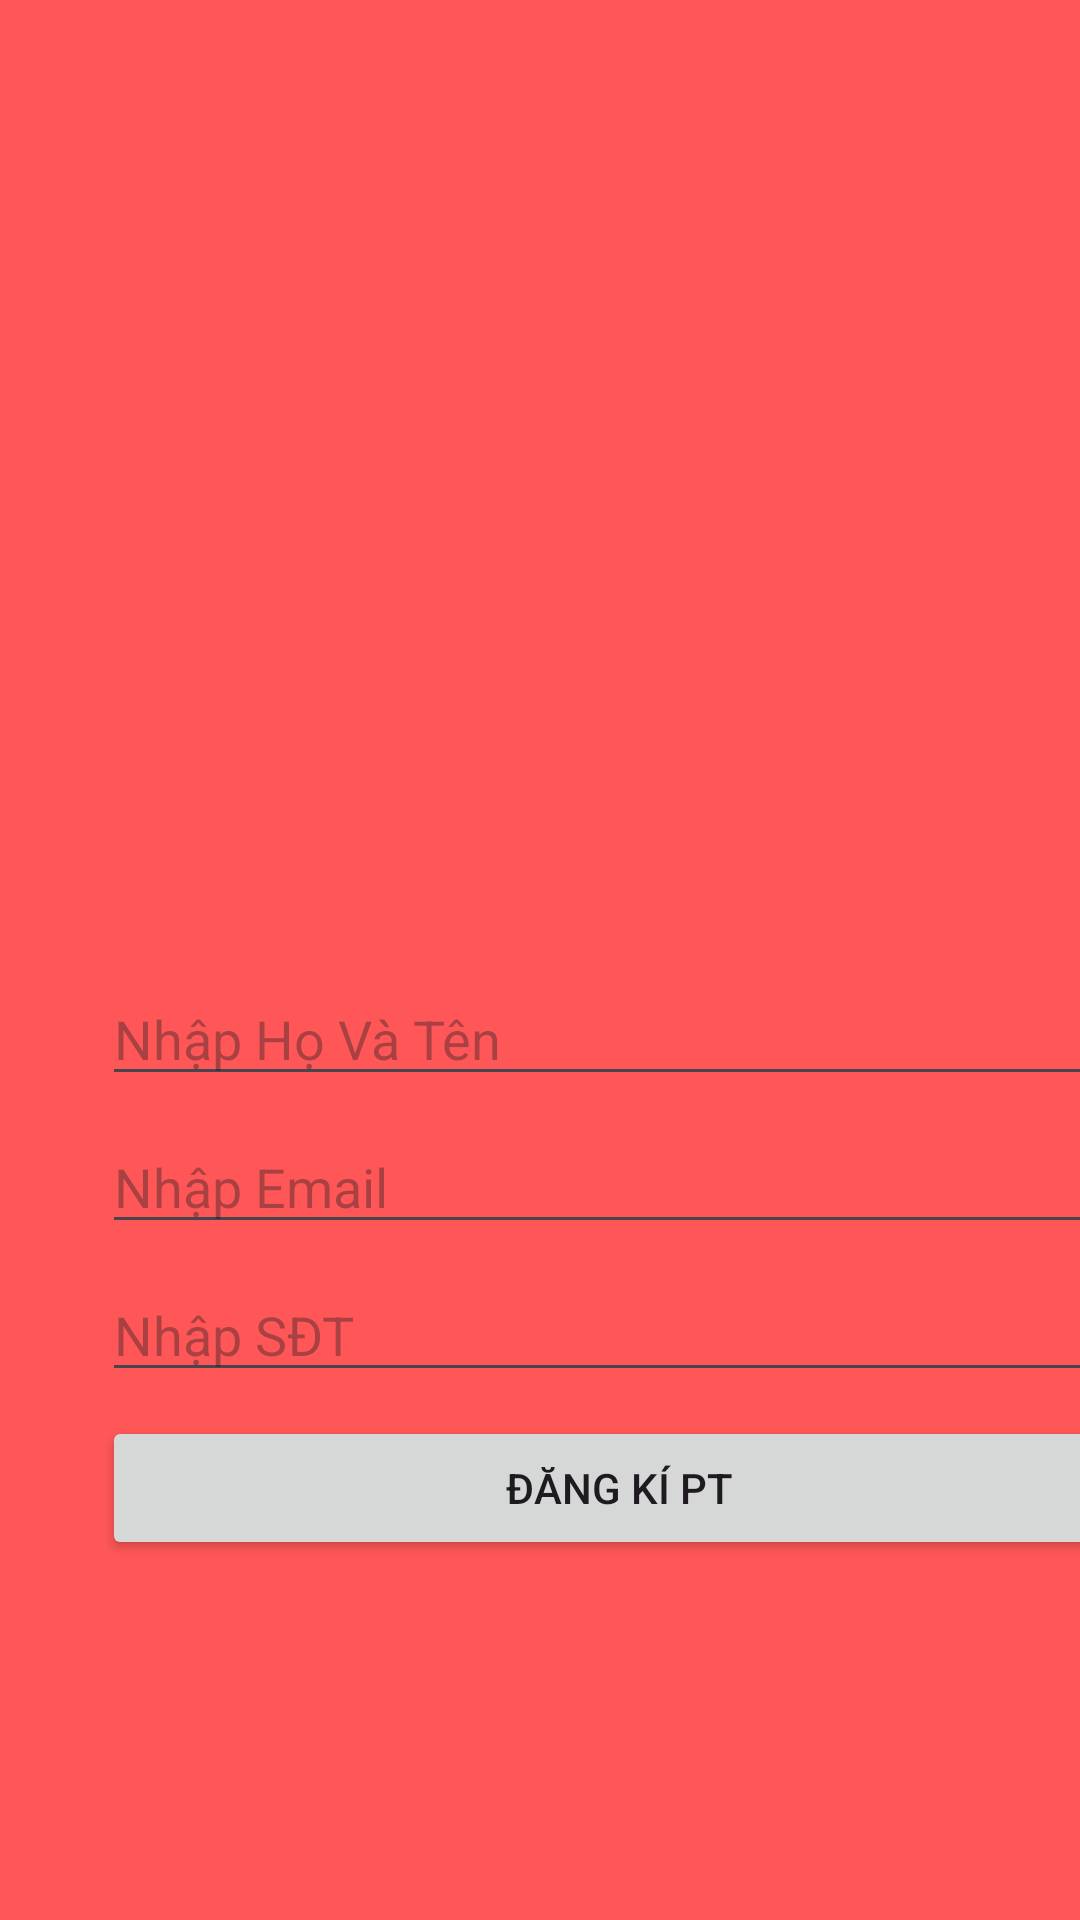

This screen was rendered from an Android layout file. Write that file and the resources it references.
<!-- AndroidManifest.xml: application theme Theme.GymApp -->
<!-- res/layout/activity_khach_hang.xml -->
<?xml version="1.0" encoding="utf-8"?>
<FrameLayout xmlns:android="http://schemas.android.com/apk/res/android"
    xmlns:app="http://schemas.android.com/apk/res-auto"
    xmlns:tools="http://schemas.android.com/tools"
    android:layout_width="match_parent"
    android:layout_height="match_parent"
    android:background="@color/red">

    <RelativeLayout
        android:layout_width="377dp"
        android:layout_height="313dp"
        android:background="@drawable/rouder_background"
        android:padding="16dp"
        android:layout_marginLeft="18dp"
        android:layout_marginTop="300dp">

        <EditText
            android:id="@+id/HoVaten3"
            android:layout_width="match_parent"
            android:layout_height="wrap_content"
            android:layout_marginTop="8dp"
            android:hint="Nhập Họ Và Tên" />

        <EditText
            android:id="@+id/EmalNV3"
            android:layout_width="match_parent"
            android:layout_height="wrap_content"
            android:layout_below="@id/HoVaten3"
            android:layout_marginTop="8dp"
            android:hint="Nhập Email" />

        <EditText
            android:id="@+id/STD3"
            android:layout_width="match_parent"
            android:layout_height="wrap_content"
            android:layout_below="@id/EmalNV3"
            android:layout_marginTop="8dp"
            android:hint="Nhập SĐT" />


        <Button
            android:id="@+id/DangKiNV3"
            android:layout_width="match_parent"
            android:layout_height="wrap_content"
            android:layout_below="@id/STD3"
            android:layout_marginTop="8dp"
            android:text="Đăng Kí PT" />


    </RelativeLayout>
</FrameLayout>
<!-- resources referenced by this layout -->
<resources>
  <color name="red">#FF5757</color>
  <style name="Theme.GymApp" parent="Base.Theme.GymApp" />
  <style name="Base.Theme.GymApp" parent="Theme.Material3.DayNight.NoActionBar">
          
          
      </style>
</resources>
